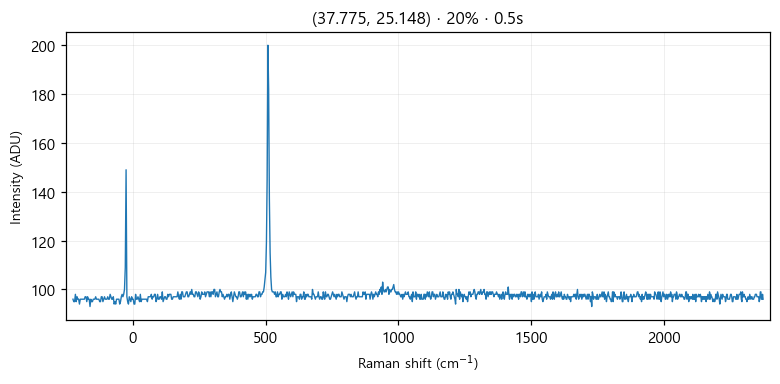

The file beside this chart, header and first rows:
# laser_power_pct, 20
# exposure_time, 0.5
# laser_nm, 532
# mode, single
pixel_index, raman_shift_cm-1, wavelength_nm, intensity
0, -225.4, 525.7, 96.0
1, -222.4, 525.8, 95.0
2, -219.3, 525.9, 95.0
3, -216.2, 526, 98.0
4, -213.2, 526.1, 95.0
5, -210.1, 526.1, 97.0
6, -207, 526.2, 96.0
7, -204, 526.3, 96.0
8, -200.9, 526.4, 94.0
9, -197.8, 526.5, 96.0
10, -194.8, 526.6, 96.0
11, -191.7, 526.6, 96.0
12, -188.7, 526.7, 96.0
13, -185.6, 526.8, 96.0
14, -182.6, 526.9, 96.0
15, -179.5, 527, 97.0
16, -176.5, 527.1, 97.0
17, -173.4, 527.2, 95.0
18, -170.4, 527.2, 97.0
19, -167.3, 527.3, 96.0
20, -164.3, 527.4, 96.0
21, -161.2, 527.5, 93.0
22, -158.2, 527.6, 96.0
23, -155.1, 527.7, 95.0
24, -152.1, 527.8, 95.0
25, -149.1, 527.8, 96.0
26, -146, 527.9, 96.0
27, -143, 528, 96.0
28, -139.9, 528.1, 97.0
29, -136.9, 528.2, 96.0
30, -133.9, 528.3, 96.0
31, -130.8, 528.3, 96.0
32, -127.8, 528.4, 96.0
33, -124.8, 528.5, 95.0
34, -121.7, 528.6, 95.0
35, -118.7, 528.7, 97.0
36, -115.7, 528.8, 97.0
37, -112.7, 528.9, 95.0
38, -109.6, 528.9, 96.0
39, -106.6, 529, 97.0
40, -103.6, 529.1, 96.0
41, -100.6, 529.2, 96.0
42, -97.55, 529.3, 96.0
43, -94.53, 529.4, 97.0
44, -91.52, 529.4, 96.0
45, -88.5, 529.5, 96.0
46, -85.48, 529.6, 98.0
47, -82.47, 529.7, 97.0
48, -79.46, 529.8, 96.0
49, -76.44, 529.9, 96.0
50, -73.43, 530, 97.0
51, -70.42, 530, 94.0
52, -67.42, 530.1, 95.0
53, -64.41, 530.2, 94.0
54, -61.4, 530.3, 96.0
55, -58.4, 530.4, 96.0
... 968 more rows
